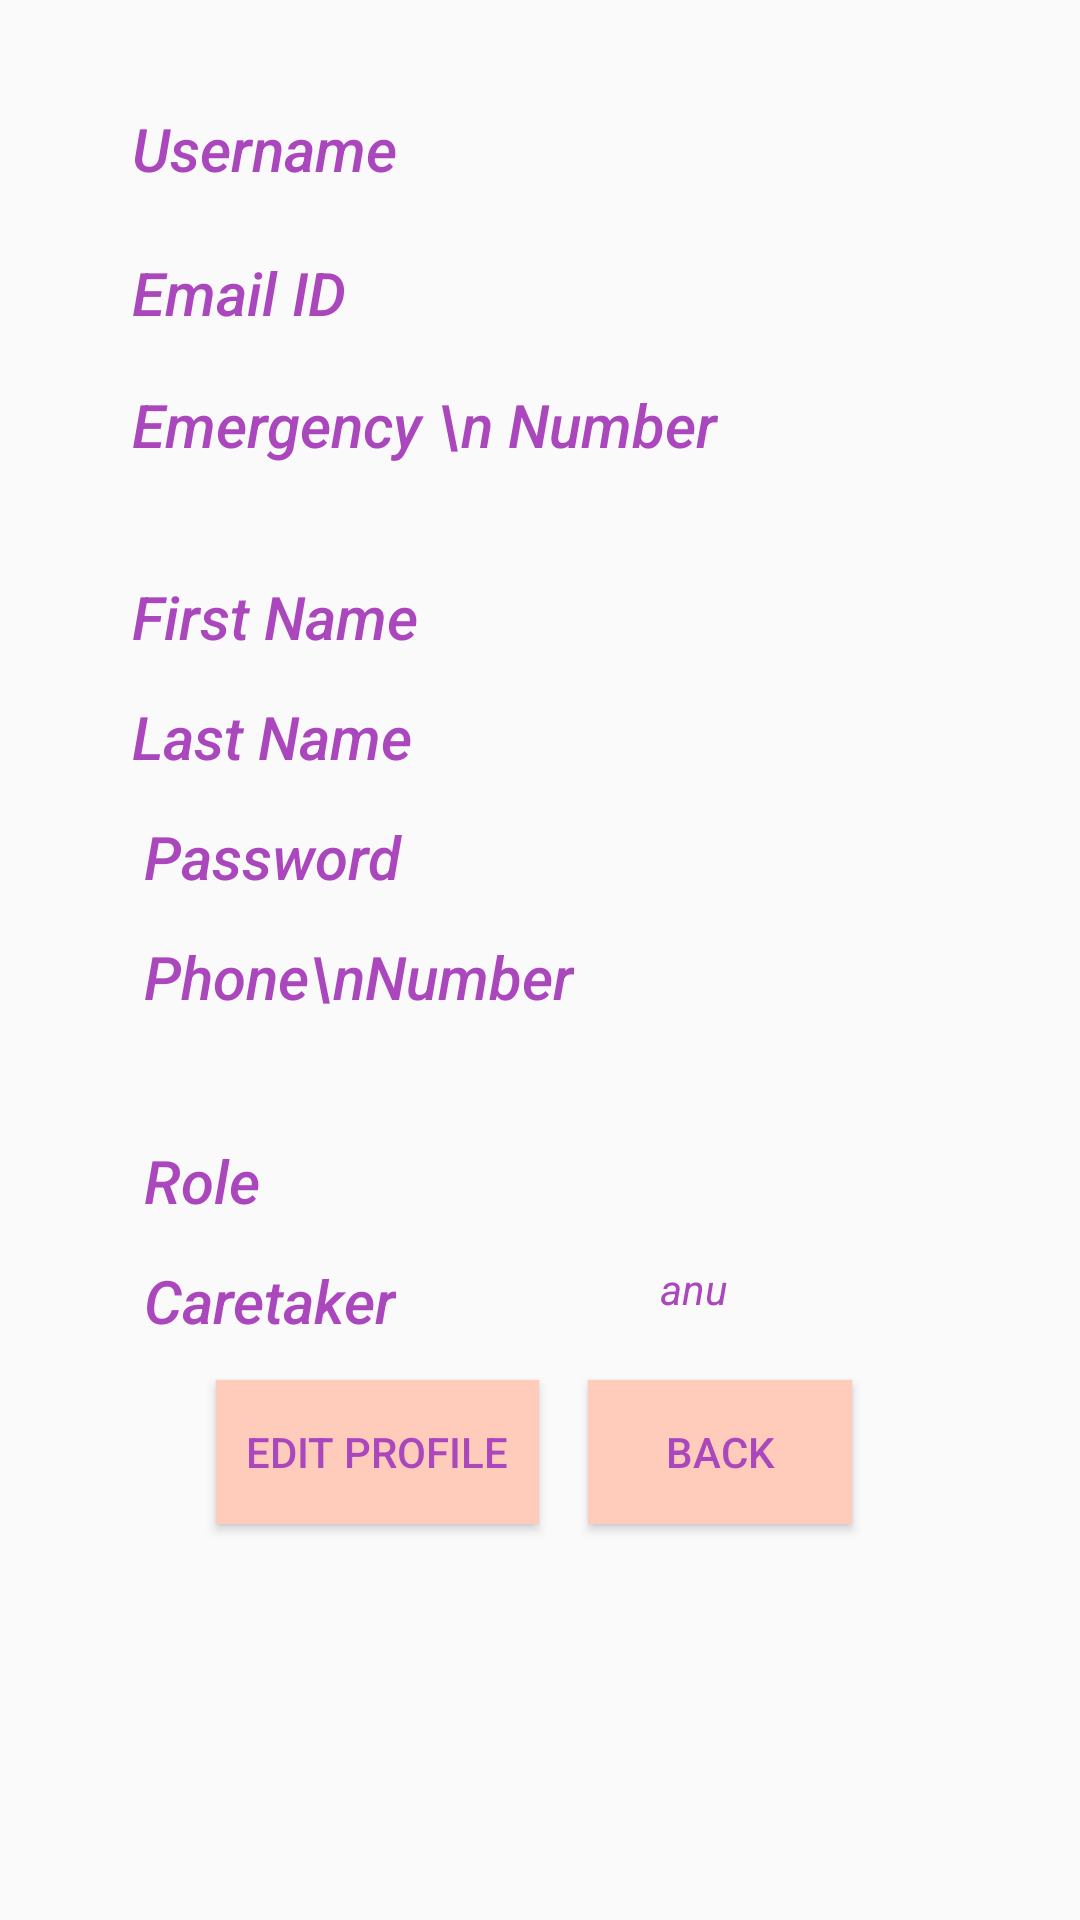

Reconstruct the res/layout file that produces this screen, plus the resources it refers to.
<!-- AndroidManifest.xml: application theme AppTheme -->
<!-- res/layout/content_view_profile.xml -->
<?xml version="1.0" encoding="utf-8"?>
<android.support.constraint.ConstraintLayout xmlns:android="http://schemas.android.com/apk/res/android"
    xmlns:app="http://schemas.android.com/apk/res-auto"
    xmlns:tools="http://schemas.android.com/tools"
    android:layout_width="match_parent"
    android:layout_height="match_parent"
    app:layout_behavior="@string/appbar_scrolling_view_behavior"
    tools:context=".ViewProfile"
    tools:showIn="@layout/activity_view_profile">

    <TextView
        android:id="@+id/userNameSignUp"
        android:layout_width="wrap_content"
        android:layout_height="wrap_content"
        android:layout_marginStart="44dp"
        android:layout_marginTop="36dp"
        android:fontFamily="sans-serif-medium"
        android:text="Username"
        android:textColor="@color/colorAccent"
        android:textSize="20sp"
        android:textStyle="italic"
        app:layout_constraintStart_toStartOf="parent"
        app:layout_constraintTop_toTopOf="parent" />

    <TextView
        android:id="@+id/emailId"
        android:layout_width="wrap_content"
        android:layout_height="wrap_content"
        android:layout_marginStart="44dp"
        android:layout_marginTop="84dp"
        android:fontFamily="sans-serif-medium"
        android:text="Email ID"
        android:textColor="@color/colorAccent"
        android:textSize="20sp"
        android:textStyle="italic"
        app:layout_constraintStart_toStartOf="parent"
        app:layout_constraintTop_toTopOf="parent" />

    <TextView
        android:id="@+id/emergencyContactNumber"
        android:layout_width="wrap_content"
        android:layout_height="wrap_content"
        android:layout_marginStart="44dp"
        android:layout_marginTop="128dp"
        android:fontFamily="sans-serif-medium"
        android:text="Emergency \n Number"
        android:textColor="@color/colorAccent"
        android:textSize="20sp"
        android:textStyle="italic"
        app:layout_constraintStart_toStartOf="parent"
        app:layout_constraintTop_toTopOf="parent" />

    <TextView
        android:id="@+id/firstName"
        android:layout_width="wrap_content"
        android:layout_height="wrap_content"
        android:layout_marginStart="44dp"
        android:layout_marginTop="192dp"
        android:fontFamily="sans-serif-medium"
        android:text="First Name"
        android:textColor="@color/colorAccent"
        android:textSize="20sp"
        android:textStyle="italic"
        app:layout_constraintStart_toStartOf="parent"
        app:layout_constraintTop_toTopOf="parent" />

    <TextView
        android:id="@+id/lastName"
        android:layout_width="wrap_content"
        android:layout_height="wrap_content"
        android:layout_marginStart="44dp"
        android:layout_marginTop="232dp"
        android:fontFamily="sans-serif-medium"
        android:text="Last Name"
        android:textColor="@color/colorAccent"
        android:textSize="20sp"
        android:textStyle="italic"
        app:layout_constraintStart_toStartOf="parent"
        app:layout_constraintTop_toTopOf="parent" />

    <TextView
        android:id="@+id/password"
        android:layout_width="wrap_content"
        android:layout_height="wrap_content"
        android:layout_marginStart="48dp"
        android:layout_marginTop="272dp"
        android:fontFamily="sans-serif-medium"
        android:text="Password"
        android:textColor="@color/colorAccent"
        android:textSize="20sp"
        android:textStyle="italic"
        app:layout_constraintStart_toStartOf="parent"
        app:layout_constraintTop_toTopOf="parent" />

    <TextView
        android:id="@+id/phoneNumber"
        android:layout_width="wrap_content"
        android:layout_height="wrap_content"
        android:layout_marginStart="48dp"
        android:layout_marginTop="312dp"
        android:fontFamily="sans-serif-medium"
        android:text="Phone\nNumber"
        android:textColor="@color/colorAccent"
        android:textSize="20sp"
        android:textStyle="italic"
        app:layout_constraintStart_toStartOf="parent"
        app:layout_constraintTop_toTopOf="parent" />

    
    
    
    
    
    
    
    
    
    
    
    
    

    <TextView
        android:id="@+id/role"
        android:layout_width="wrap_content"
        android:layout_height="wrap_content"
        android:layout_marginStart="48dp"
        android:layout_marginTop="380dp"
        android:fontFamily="sans-serif-medium"
        android:text="Role"
        android:textColor="@color/colorAccent"
        android:textSize="20sp"
        android:textStyle="italic"
        app:layout_constraintStart_toStartOf="parent"
        app:layout_constraintTop_toTopOf="parent" />

    <TextView
        android:id="@+id/txtuserNameProfile"
        android:layout_width="wrap_content"
        android:layout_height="wrap_content"
        android:layout_marginStart="216dp"
        android:layout_marginTop="36dp"
        android:fontFamily="sans-serif-medium"
        android:text=""
        android:textColor="@color/colorAccent"
        app:layout_constraintStart_toStartOf="parent"
        app:layout_constraintTop_toTopOf="parent" />

    <TextView
        android:id="@+id/txtemailIdProfile"
        android:layout_width="wrap_content"
        android:layout_height="wrap_content"
        android:layout_marginStart="216dp"
        android:layout_marginTop="84dp"
        android:text=""
        android:textColor="@color/colorAccent"
        app:layout_constraintStart_toStartOf="parent"
        app:layout_constraintTop_toTopOf="parent" />

    <TextView
        android:id="@+id/txtemergencyContactNumberProfile"
        android:layout_width="wrap_content"
        android:layout_height="wrap_content"
        android:layout_marginStart="216dp"
        android:layout_marginTop="140dp"
        android:text=""
        android:textColor="@color/colorAccent"
        app:layout_constraintStart_toStartOf="parent"
        app:layout_constraintTop_toTopOf="parent" />

    <TextView
        android:id="@+id/txtfirstNameProfile"
        android:layout_width="wrap_content"
        android:layout_height="wrap_content"
        android:layout_marginStart="216dp"
        android:layout_marginTop="200dp"
        android:text=""
        android:textColor="@color/colorAccent"
        app:layout_constraintStart_toStartOf="parent"
        app:layout_constraintTop_toTopOf="parent" />

    <TextView
        android:id="@+id/txtlastNameProfile"
        android:layout_width="wrap_content"
        android:layout_height="wrap_content"
        android:layout_marginStart="216dp"
        android:layout_marginTop="240dp"
        android:text=""
        android:textColor="@color/colorAccent"
        app:layout_constraintStart_toStartOf="parent"
        app:layout_constraintTop_toTopOf="parent" />

    <TextView
        android:id="@+id/txtpasswordProfile"
        android:layout_width="wrap_content"
        android:layout_height="0dp"
        android:layout_marginStart="216dp"
        android:layout_marginTop="280dp"
        android:text=""
        android:textColor="@color/colorAccent"
        app:layout_constraintStart_toStartOf="parent"
        app:layout_constraintTop_toTopOf="parent" />

    <TextView
        android:id="@+id/txtphoneNumberProfile"
        android:layout_width="wrap_content"
        android:layout_height="0dp"
        android:layout_marginStart="216dp"
        android:layout_marginTop="328dp"
        android:text=""
        android:textColor="@color/colorAccent"
        app:layout_constraintStart_toStartOf="parent"
        app:layout_constraintTop_toTopOf="parent" />

    
    
    
    
    
    
    
    
    
    

    <TextView
        android:id="@+id/txtroleProfile"
        android:layout_width="wrap_content"
        android:layout_height="0dp"
        android:layout_marginStart="216dp"
        android:layout_marginTop="380dp"
        android:text=""
        android:textColor="@color/colorAccent"
        app:layout_constraintStart_toStartOf="parent"
        app:layout_constraintTop_toTopOf="parent" />

    <Button
        android:id="@+id/EditProfile"
        android:layout_width="wrap_content"
        android:layout_height="wrap_content"
        android:layout_marginStart="72dp"
        android:layout_marginTop="460dp"
        android:paddingLeft="10dp"
        android:paddingRight="10dp"
        android:background="@color/colorPrimary"
        android:text="Edit Profile"
        android:textColor="@color/colorAccent"
        app:layout_constraintStart_toStartOf="parent"
        app:layout_constraintTop_toTopOf="parent" />

    <Button
        android:id="@+id/btnBack"
        android:layout_width="wrap_content"
        android:layout_height="wrap_content"
        android:layout_marginStart="196dp"
        android:layout_marginTop="460dp"
        android:background="@color/colorPrimary"
        android:text="Back"
        android:textColor="@color/colorAccent"
        app:layout_constraintStart_toStartOf="parent"
        app:layout_constraintTop_toTopOf="parent" />

    <TextView
        android:id="@+id/viewCaretaker"
        android:layout_width="wrap_content"
        android:layout_height="wrap_content"
        android:layout_marginStart="48dp"
        android:layout_marginTop="420dp"
        android:fontFamily="sans-serif-medium"
        android:text="Caretaker"
        android:textColor="@color/colorAccent"
        android:textSize="20sp"
        android:textStyle="italic"
        app:layout_constraintStart_toStartOf="parent"
        app:layout_constraintTop_toTopOf="parent" />

    <TextView
        android:id="@+id/textCaretaker"
        android:layout_width="wrap_content"
        android:layout_height="wrap_content"
        android:layout_marginStart="220dp"
        android:layout_marginTop="420dp"
        android:text="anu"
        android:textColor="@color/colorAccent"
        android:textStyle="italic"
        app:layout_constraintStart_toStartOf="parent"
        app:layout_constraintTop_toTopOf="parent" />

</android.support.constraint.ConstraintLayout>
<!-- res/layout/activity_view_profile.xml (included above) -->
<android.support.design.widget.CoordinatorLayout xmlns:android="http://schemas.android.com/apk/res/android"
    xmlns:app="http://schemas.android.com/apk/res-auto"
    xmlns:tools="http://schemas.android.com/tools"
    android:layout_width="match_parent"
    android:layout_height="match_parent"
    tools:context=".ViewProfile">

    <android.support.design.widget.AppBarLayout
        android:layout_width="match_parent"
        android:layout_height="wrap_content"
        android:theme="@style/AppTheme.AppBarOverlay">

        <android.support.v7.widget.Toolbar
            android:id="@+id/toolbar"
            android:layout_width="match_parent"
            android:layout_height="?attr/actionBarSize"
            android:background="?attr/colorPrimary"
            app:popupTheme="@style/AppTheme.PopupOverlay" />

    </android.support.design.widget.AppBarLayout>

    <include layout="@layout/content_view_profile" />

    <android.support.design.widget.FloatingActionButton
        android:id="@+id/fab"
        android:layout_width="wrap_content"
        android:layout_height="wrap_content"
        android:layout_gravity="bottom|end"
        android:layout_margin="@dimen/fab_margin"
        app:srcCompat="@android:drawable/ic_dialog_email" />

</android.support.design.widget.CoordinatorLayout>
<!-- resources referenced by this layout -->
<resources>
  <color name="colorAccent">#AB47BC</color>
  <color name="colorPrimary">#FFCCBC</color>
  <style name="AppTheme.AppBarOverlay" parent="ThemeOverlay.AppCompat.Dark.ActionBar" />
  <style name="AppTheme.PopupOverlay" parent="ThemeOverlay.AppCompat.Light" />
  <style name="AppTheme" parent="Theme.AppCompat.Light.DarkActionBar">
          
          <item name="colorPrimary">#E57373</item>
          <item name="colorPrimaryDark">@color/colorPrimaryDark</item>
          <item name="colorAccent">@color/colorAccent</item>
      </style>
  <color name="colorPrimaryDark">#F5F5F5</color>
</resources>
